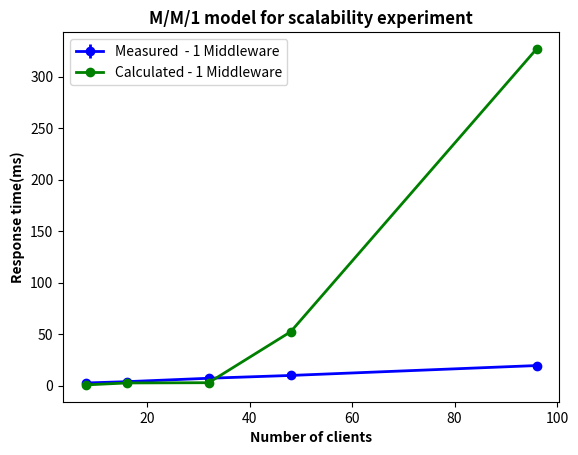

The matplotlib source for this figure:
import numpy as np
import matplotlib.pyplot as plt



x=[8, 16, 32, 48, 96]
r_measured=[2.50526,    3.79030, 7.10450, 9.83219,  19.4420]
r_calculated=[0.632005, 2.540113, 2.789744, 52.21968, 326.8116]

std1=[0.014038778647370725, 0.12318663053907228,  0.1873341269494677, 0.17477559974817797, 0.29346271803660195]

fig, ax0 = plt.subplots(nrows=1, sharex=True)
ax0.errorbar(x, r_measured, std1, fmt='-o', capthick=2, color='b', linewidth=2)
ax0.errorbar(x, r_calculated, fmt='-o', capthick=2, color='g', linewidth=2)

ax0.set_title('M/M/1 model for scalability experiment', weight='heavy')
ax0.set_xlabel('Number of clients', weight='heavy')
ax0.set_ylabel('Response time(ms)', weight='heavy')
plt.legend(['Measured  - 1 Middleware', 'Calculated - 1 Middleware'], loc=2)
#plt.axis([0, 100, 0, 400])
plt.show()


